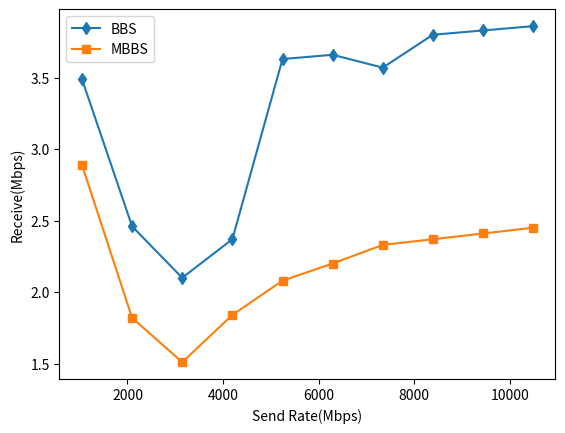

The script that saved this image:
import numpy as np
import matplotlib.pyplot as plt

print("hello python\n")
# list = np.random.rand(4,4)
# print(list)
# print("\n")

plt.xlabel('Send Rate(Mbps)')
plt.ylabel('Receive(Mbps)')
# plt.title('Throughput')

a = plt.subplot(1,1,1)#backgroud color

plt.ylim=(0, 5)
x = [1048, 2097, 3145, 4194, 5243, 6291, 7339, 8388, 9437, 10479]

y1 = [1048, 2097, 3145, 4194, 5243, 6291, 7339, 8388, 9437, 10479]
y2 = [1048, 2097, 3145, 4194, 5208, 5210, 5210, 5208, 5210, 5208]
y3 = [1048, 2097, 3145, 4194, 5243, 6291, 7339, 8388, 9437, 10486]

hy1 = [1048, 2097, 3145, 4194, 5243, 6291, 7339, 8388, 9437, 10479]
hy2 = [724, 1038, 1311, 1633, 1730, 1738, 1739, 1740, 1741, 1735]
hy3 = [988, 1533, 1904, 2363, 2702, 3027, 3420, 3718, 4041, 4368]

rtt_y1 = [3.49, 2.46, 2.1, 2.37, 3.63, 3.66, 3.57, 3.8, 3.83, 3.86]
rtt_y2 = [2.89, 1.82, 1.51, 1.84, 2.08, 2.2, 2.33, 2.37, 2.41, 2.45]
# plt.bar(x1, y1, facecolor='red', width=3, label = 'FG-NET')
# plt.bar(x2, y2, facecolor='green', width=3, label = 'MORPH')
# plt.bar(x3, y3, facecolor='blue', width=3, label = 'CACD2000')

# plt.plot(x, y1, '-o', label = 'Line-rate')
plt.plot(x, rtt_y1, '-d', label = 'BBS')
plt.plot(x, rtt_y2, '-s', label = 'MBBS')

plt.legend()#print the label for each data line

plt.show()
